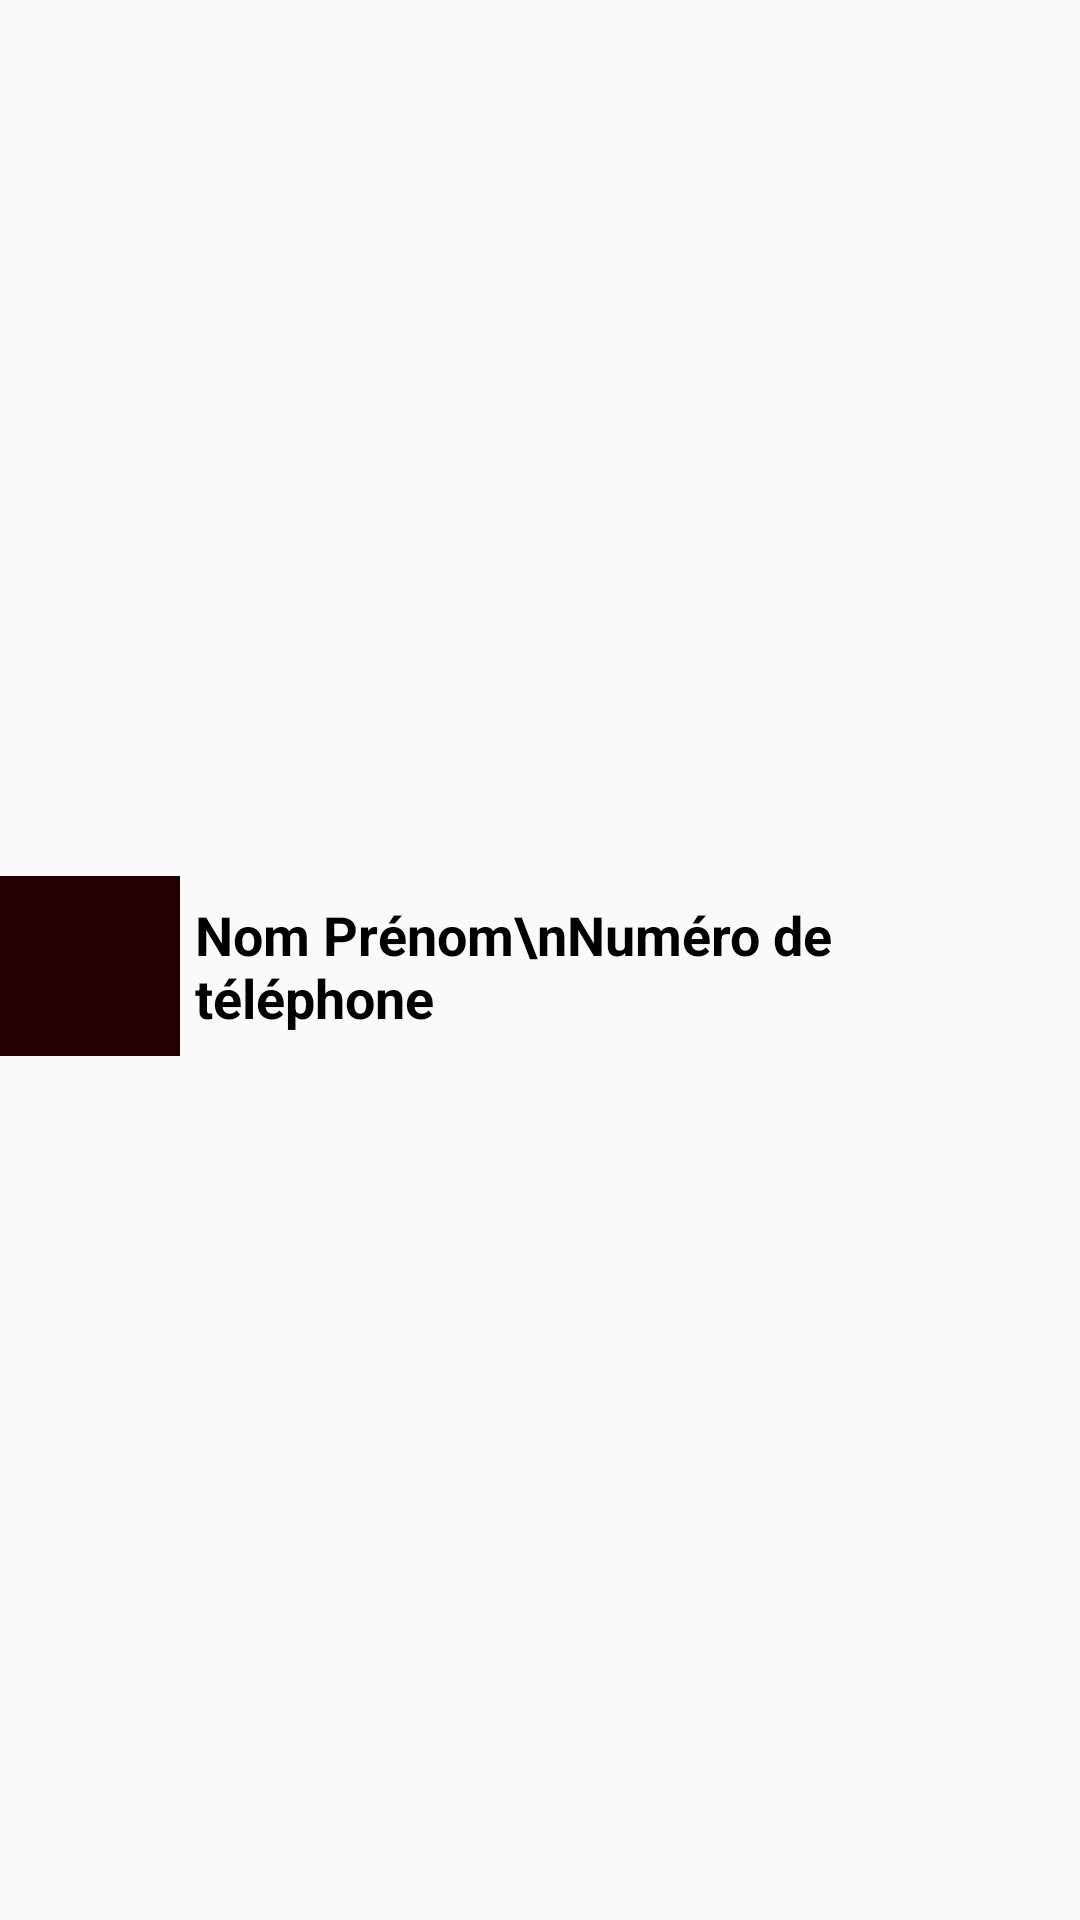

Produce the Android XML layout that renders to this screen, including the resource entries it uses.
<!-- AndroidManifest.xml: application theme AppTheme -->
<!-- res/layout/contact.xml -->
<?xml version="1.0" encoding="utf-8"?>
<LinearLayout xmlns:android="http://schemas.android.com/apk/res/android"
    android:orientation="horizontal" android:layout_width="match_parent"
    android:layout_height="wrap_content">

    <ImageView
        android:layout_width="60dp"
        android:layout_height="60dp"
        android:layout_gravity="center_vertical"
        android:src="@drawable/ic_person_black_100dp"
        android:background="@color/colorPrimar"
        android:padding="5dp"
        android:layout_marginTop="2dp"/>
    <TextView
        android:layout_width="wrap_content"
        android:layout_height="wrap_content"
        android:layout_gravity="center_vertical"
        android:layout_marginTop="2dp"
        android:layout_marginLeft="5dp"
        android:layout_marginStart="5dp"
        android:textColor="#ff000000"
        android:textSize="18sp"
        android:textStyle="bold"
        android:id="@+id/textView"
        android:text="Nom Prénom\nNuméro de téléphone"/>

</LinearLayout>
<!-- resources referenced by this layout -->
<resources>
  <color name="colorPrimar">#240000</color>
  <style name="AppTheme" parent="Theme.AppCompat.Light.DarkActionBar">
          
          <item name="colorPrimary">@color/colorPrimar</item>
          <item name="colorPrimaryDark">@color/colorPrimaryDark</item>
          <item name="colorAccent">@color/colorAccent</item>
      </style>
  <color name="colorPrimaryDark">#240000</color>
  <color name="colorAccent">#FF4081</color>
</resources>
